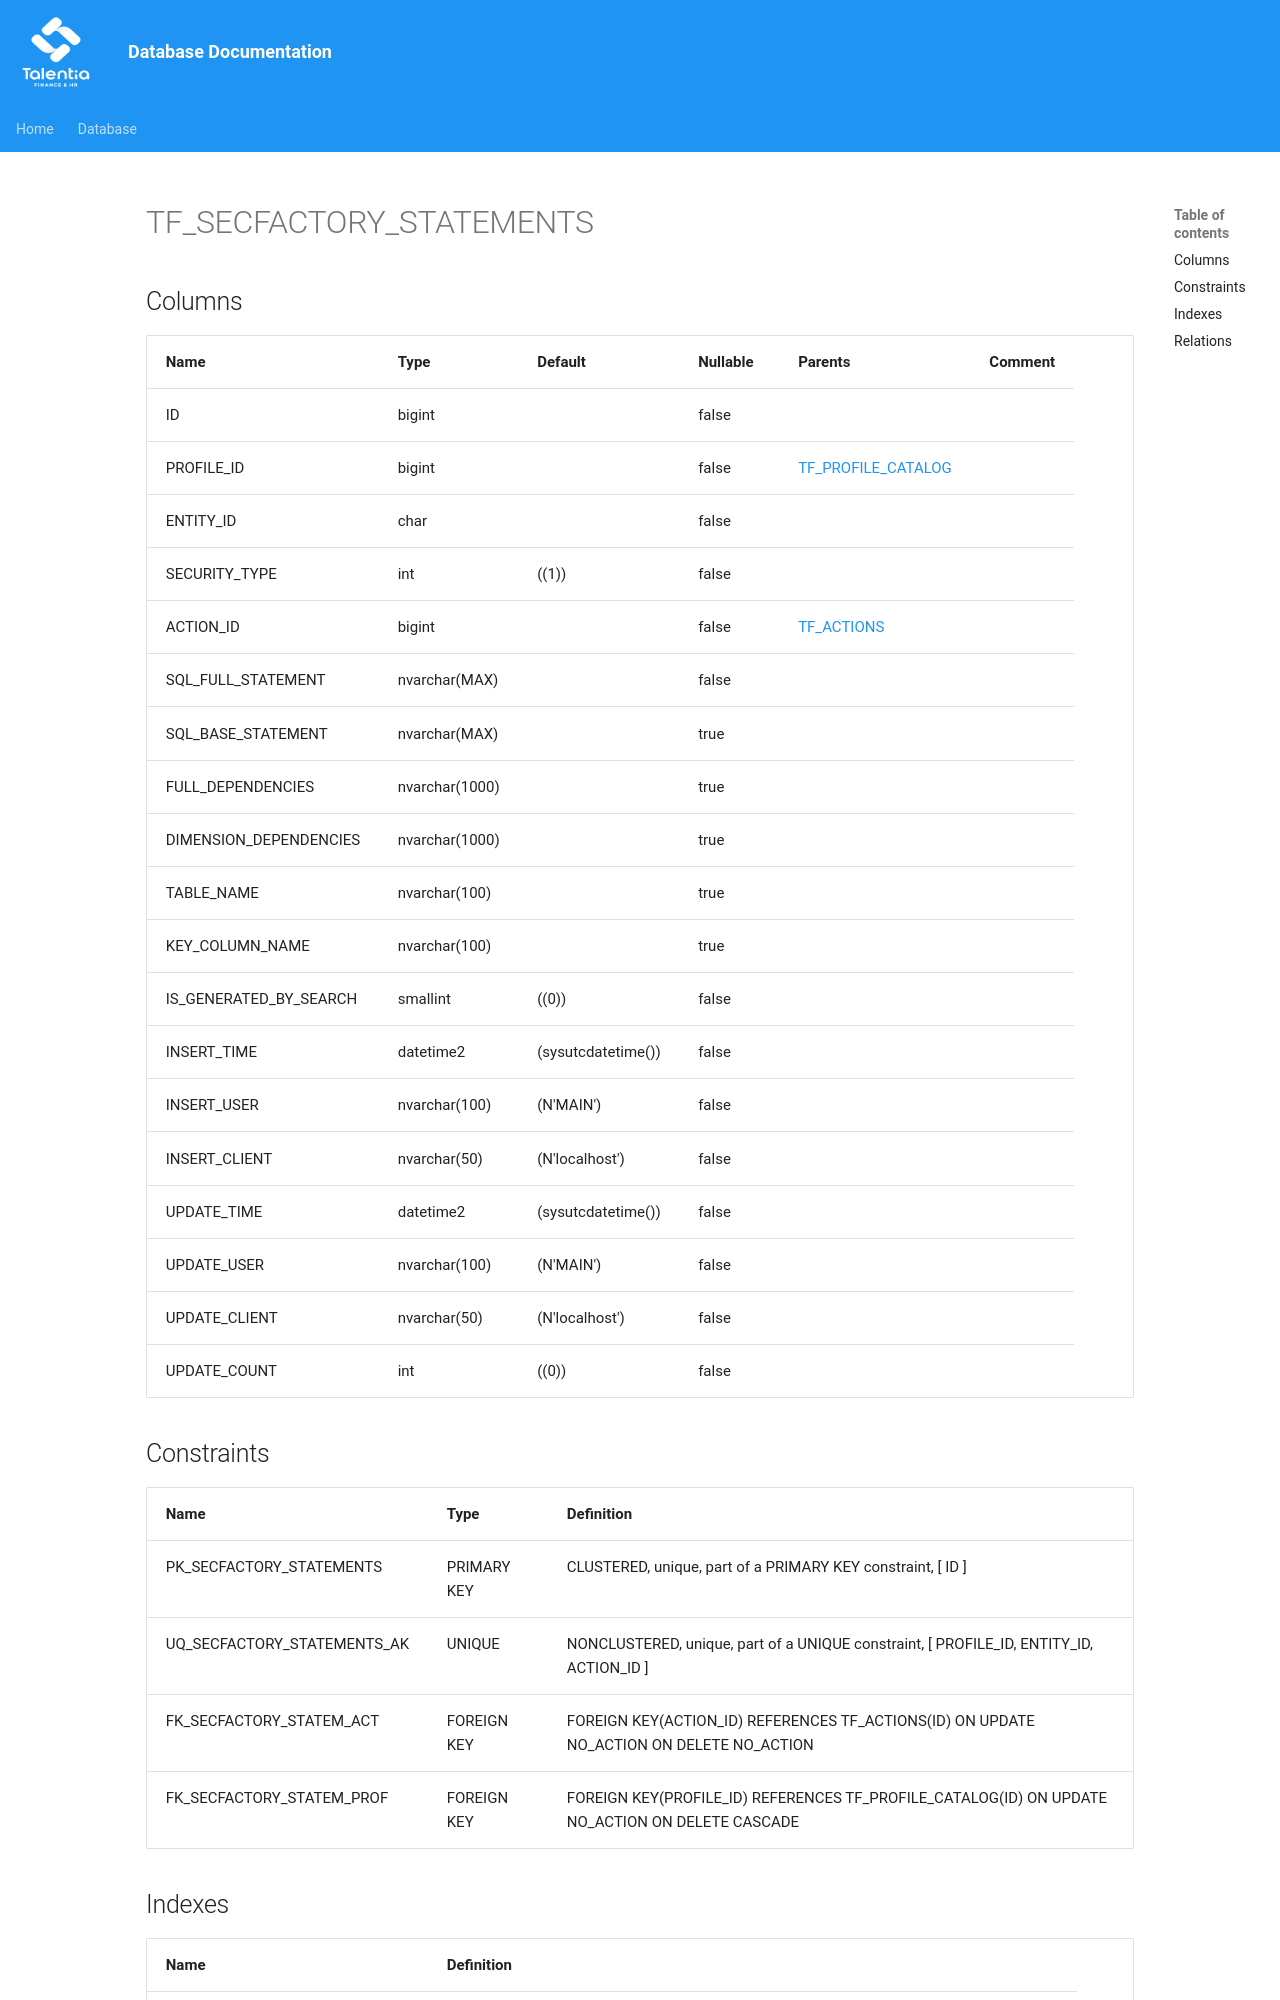

repository: giovanniporcelli/documentazione-db · page: schema/TF_SECFACTORY_STATEMENTS/index.html · generator: mkdocs

# TF_SECFACTORY_STATEMENTS

## Columns

| Name | Type | Default | Nullable | Parents | Comment |
| ---- | ---- | ------- | -------- | ------- | ------- |
| ID | bigint |  | false |  |  |
| PROFILE_ID | bigint |  | false | [TF_PROFILE_CATALOG](TF_PROFILE_CATALOG.md) |  |
| ENTITY_ID | char |  | false |  |  |
| SECURITY_TYPE | int | ((1)) | false |  |  |
| ACTION_ID | bigint |  | false | [TF_ACTIONS](TF_ACTIONS.md) |  |
| SQL_FULL_STATEMENT | nvarchar(MAX) |  | false |  |  |
| SQL_BASE_STATEMENT | nvarchar(MAX) |  | true |  |  |
| FULL_DEPENDENCIES | nvarchar(1000) |  | true |  |  |
| DIMENSION_DEPENDENCIES | nvarchar(1000) |  | true |  |  |
| TABLE_NAME | nvarchar(100) |  | true |  |  |
| KEY_COLUMN_NAME | nvarchar(100) |  | true |  |  |
| IS_GENERATED_BY_SEARCH | smallint | ((0)) | false |  |  |
| INSERT_TIME | datetime2 | (sysutcdatetime()) | false |  |  |
| INSERT_USER | nvarchar(100) | (N'MAIN') | false |  |  |
| INSERT_CLIENT | nvarchar(50) | (N'localhost') | false |  |  |
| UPDATE_TIME | datetime2 | (sysutcdatetime()) | false |  |  |
| UPDATE_USER | nvarchar(100) | (N'MAIN') | false |  |  |
| UPDATE_CLIENT | nvarchar(50) | (N'localhost') | false |  |  |
| UPDATE_COUNT | int | ((0)) | false |  |  |
